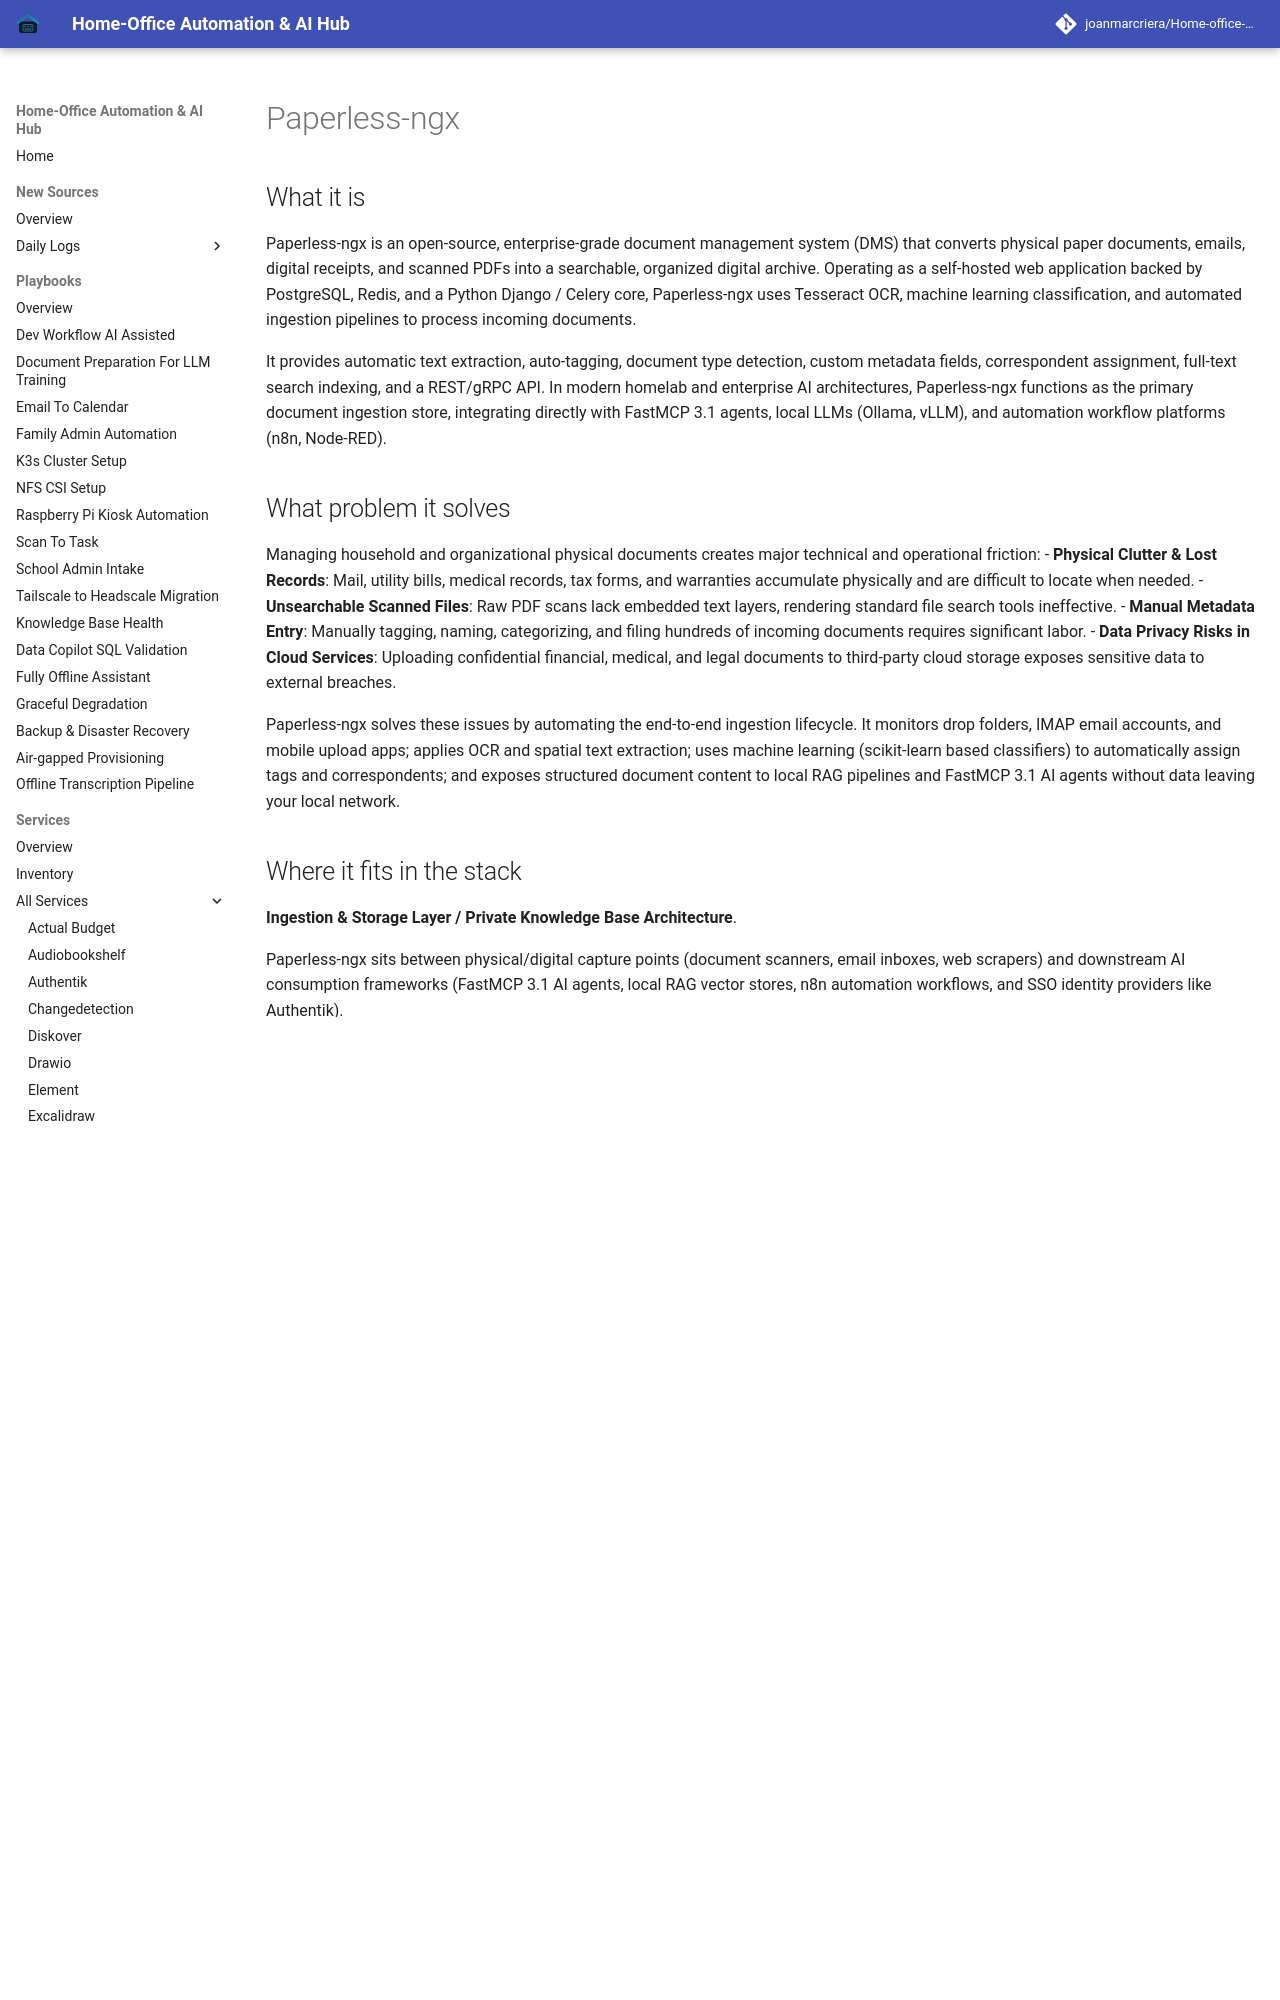

repository: joanmarcriera/Home-office-automations · page: services/paperless-ngx/index.html · generator: mkdocs

# Paperless-ngx

## What it is
Paperless-ngx is an open-source, enterprise-grade document management system (DMS) that converts physical paper documents, emails, digital receipts, and scanned PDFs into a searchable, organized digital archive. Operating as a self-hosted web application backed by PostgreSQL, Redis, and a Python Django / Celery core, Paperless-ngx uses Tesseract OCR, machine learning classification, and automated ingestion pipelines to process incoming documents.

It provides automatic text extraction, auto-tagging, document type detection, custom metadata fields, correspondent assignment, full-text search indexing, and a REST/gRPC API. In modern homelab and enterprise AI architectures, Paperless-ngx functions as the primary document ingestion store, integrating directly with FastMCP 3.1 agents, local LLMs (Ollama, vLLM), and automation workflow platforms (n8n, Node-RED).

## What problem it solves
Managing household and organizational physical documents creates major technical and operational friction:
- **Physical Clutter & Lost Records**: Mail, utility bills, medical records, tax forms, and warranties accumulate physically and are difficult to locate when needed.
- **Unsearchable Scanned Files**: Raw PDF scans lack embedded text layers, rendering standard file search tools ineffective.
- **Manual Metadata Entry**: Manually tagging, naming, categorizing, and filing hundreds of incoming documents requires significant labor.
- **Data Privacy Risks in Cloud Services**: Uploading confidential financial, medical, and legal documents to third-party cloud storage exposes sensitive data to external breaches.

Paperless-ngx solves these issues by automating the end-to-end ingestion lifecycle. It monitors drop folders, IMAP email accounts, and mobile upload apps; applies OCR and spatial text extraction; uses machine learning (scikit-learn based classifiers) to automatically assign tags and correspondents; and exposes structured document content to local RAG pipelines and FastMCP 3.1 AI agents without data leaving your local network.
